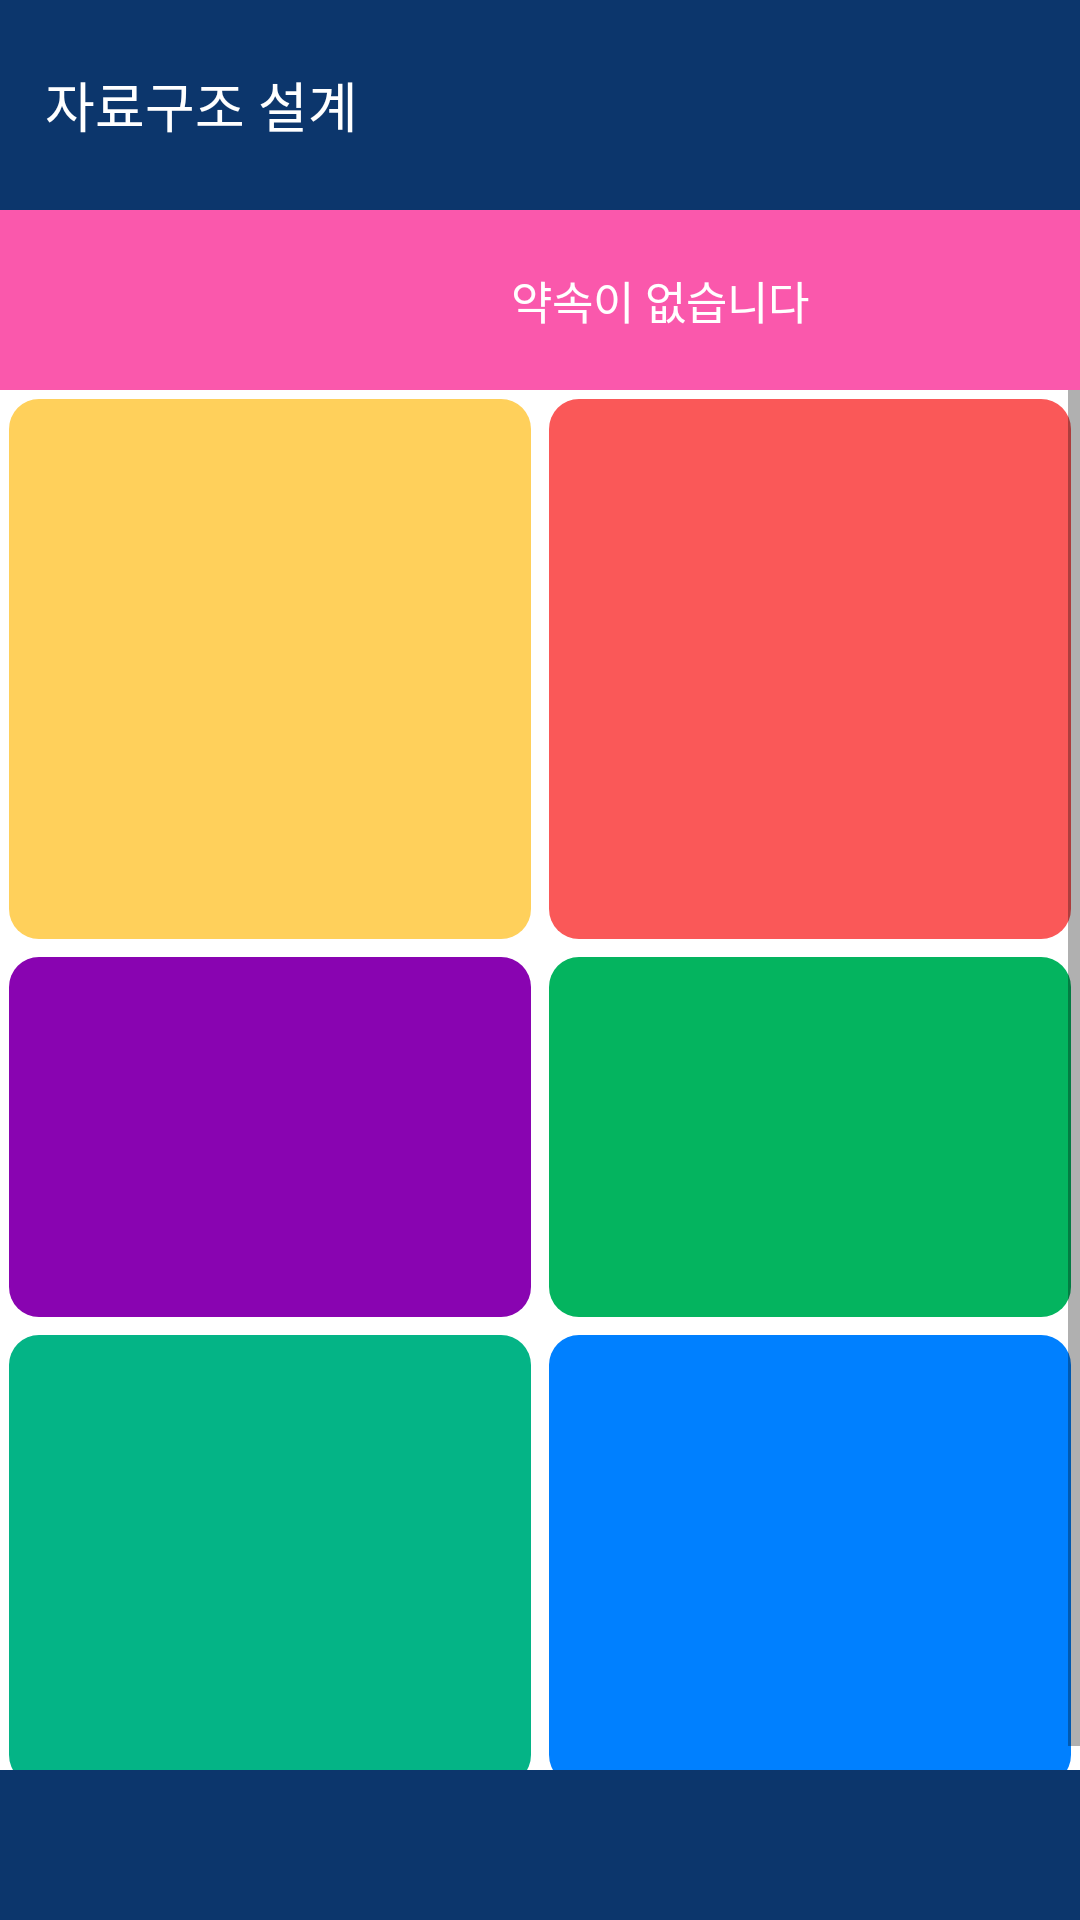

The Android layout XML behind this screen, and the referenced resources:
<!-- AndroidManifest.xml: application theme AppTheme -->
<!-- res/layout/project_main_page.xml -->
<?xml version="1.0" encoding="utf-8"?>
<LinearLayout
    xmlns:android="http://schemas.android.com/apk/res/android" android:layout_width="match_parent"
    android:orientation="vertical"
    android:layout_height="match_parent"
    android:background="#ffffff">


    <TextView
        android:id="@+id/projectmain_name"
        android:layout_width="match_parent"
        android:layout_height="70dp"
        android:background="@color/themeColor"
        android:gravity="center_vertical"
        android:paddingLeft="15dp"
        android:text="자료구조 설계"
        android:textColor="#ffffff"
        android:textSize="18dp" />

    <LinearLayout
        android:layout_width="match_parent"
        android:layout_height="60dp"
        android:background="#FA58AC"
        android:orientation="horizontal">


        <ImageView
            android:layout_width="0dp"
            android:layout_height="match_parent"
            android:layout_weight="2"
            android:paddingLeft="12dp"
            android:paddingRight="12dp"
            android:scaleType="centerInside"
            android:src="@drawable/calendar" />

        <TextView
            android:id="@+id/projectmain_schedule"
            android:layout_width="0dp"
            android:layout_height="match_parent"
            android:layout_weight="9"

            android:gravity="center_vertical|center_horizontal"
            android:paddingLeft="15dp"
            android:text="약속이 없습니다"
            android:textColor="#ffffff"
            android:textSize="15dp" />

    </LinearLayout>




    <ScrollView
        android:layout_width="match_parent"
        android:layout_height="0dp"
        android:layout_weight="10">

        
        
        
        
        <LinearLayout
            android:layout_width="match_parent"
            android:orientation="vertical"
            android:layout_height="wrap_content">

            <LinearLayout
                android:layout_width="match_parent"
                android:layout_height="wrap_content"
                android:layout_gravity="center_vertical|center_horizontal"
                android:gravity="center_horizontal|center_vertical"
                android:orientation="horizontal">

                
                <ImageButton
                    android:id="@+id/menu1"
                    android:layout_width="0dp"
                    android:layout_height="180dp"
                    android:layout_margin="3dp"
                    android:layout_weight="1"
                    android:background="@drawable/rounding_menu1"
                    android:scaleType="centerInside"
                    android:src="@drawable/menu1" />


                
                <ImageButton
                    android:layout_width="0dp"
                    android:layout_height="180dp"
                    android:layout_weight="1"
                    android:layout_margin="3dp"
                    android:background="@drawable/rounding_menu2" />

            </LinearLayout>

            <LinearLayout
                android:layout_width="match_parent"
                android:layout_height="wrap_content"
                android:layout_gravity="center_vertical|center_horizontal"
                android:gravity="center_horizontal|center_vertical"
                android:orientation="horizontal">

                
                <ImageButton
                    android:layout_width="0dp"
                    android:layout_height="120dp"
                    android:layout_margin="3dp"
                    android:layout_weight="1"
                    android:background="@drawable/rounding_menu3" />


                
                <ImageButton
                    android:layout_width="0dp"
                    android:layout_height="120dp"
                    android:layout_margin="3dp"
                    android:layout_weight="1"
                    android:background="@drawable/rounding_menu4"/>

            </LinearLayout>

            
            

            <LinearLayout
                android:layout_width="match_parent"
                android:layout_height="wrap_content"
                android:layout_gravity="center_vertical|center_horizontal"
                android:gravity="center_horizontal|center_vertical"
                android:orientation="horizontal">

                
                <ImageButton
                    android:layout_width="0dp"
                    android:layout_height="150dp"
                    android:layout_margin="3dp"
                    android:layout_weight="1"
                    android:background="@drawable/rounding_menu5" />


                
                <ImageButton
                    android:layout_width="0dp"
                    android:layout_height="150dp"
                    android:layout_margin="3dp"
                    android:layout_weight="1"
                    android:background="@drawable/rounding_menu6"/>

            </LinearLayout>

        </LinearLayout>


    </ScrollView>

    <LinearLayout
        android:layout_width="match_parent"
        android:background="@color/themeColor"
        android:layout_height="50dp">


    </LinearLayout>


</LinearLayout>
<!-- resources referenced by this layout -->
<resources>
  <color name="themeColor">#0C366C</color>
  <!-- drawable rounding_menu1 (drawable) -->
  <?xml version="1.0" encoding="utf-8"?>
  <shape xmlns:android="http://schemas.android.com/apk/res/android"
      android:shape="rectangle">
      <solid android:color="#FFD05B"/>
      <corners android:radius="10dp"/>
  </shape>
  <!-- drawable rounding_menu2 (drawable) -->
  <?xml version="1.0" encoding="utf-8"?>
  <shape xmlns:android="http://schemas.android.com/apk/res/android"
      android:shape="rectangle">
      <solid android:color="#FA5858"/>
      <corners android:radius="10dp"/>
  </shape>
  <!-- drawable rounding_menu3 (drawable) -->
  <?xml version="1.0" encoding="utf-8"?>
  <shape xmlns:android="http://schemas.android.com/apk/res/android"
      android:shape="rectangle">
      <solid android:color="#8904B1"/>
      <corners android:radius="10dp"/>
  </shape>
  <!-- drawable rounding_menu4 (drawable) -->
  <?xml version="1.0" encoding="utf-8"?>
  <shape xmlns:android="http://schemas.android.com/apk/res/android"
      android:shape="rectangle">
      <solid android:color="#04B45F"/>
      <corners android:radius="10dp"/>
  </shape>
  <!-- drawable rounding_menu5 (drawable) -->
  <?xml version="1.0" encoding="utf-8"?>
  <shape xmlns:android="http://schemas.android.com/apk/res/android"
      android:shape="rectangle">
      <solid android:color="#04B486"/>
      <corners android:radius="10dp"/>
  </shape>
  <!-- drawable rounding_menu6 (drawable) -->
  <?xml version="1.0" encoding="utf-8"?>
  <shape xmlns:android="http://schemas.android.com/apk/res/android"
      android:shape="rectangle">
      <solid android:color="#0080FF"/>
      <corners android:radius="10dp"/>
  </shape>
  <style name="AppTheme" parent="Theme.AppCompat.Light.DarkActionBar">
          
          <item name="colorPrimary">@color/colorPrimary</item>
          <item name="colorPrimaryDark">@color/colorPrimaryDark</item>
          <item name="colorAccent">@color/colorAccent</item>
  
          <item name="windowActionBar">false</item>
          <item name="windowNoTitle">true</item>
      </style>
  <color name="colorPrimary">#3F51B5</color>
  <color name="colorPrimaryDark">#303F9F</color>
  <color name="colorAccent">#FF4081</color>
</resources>
